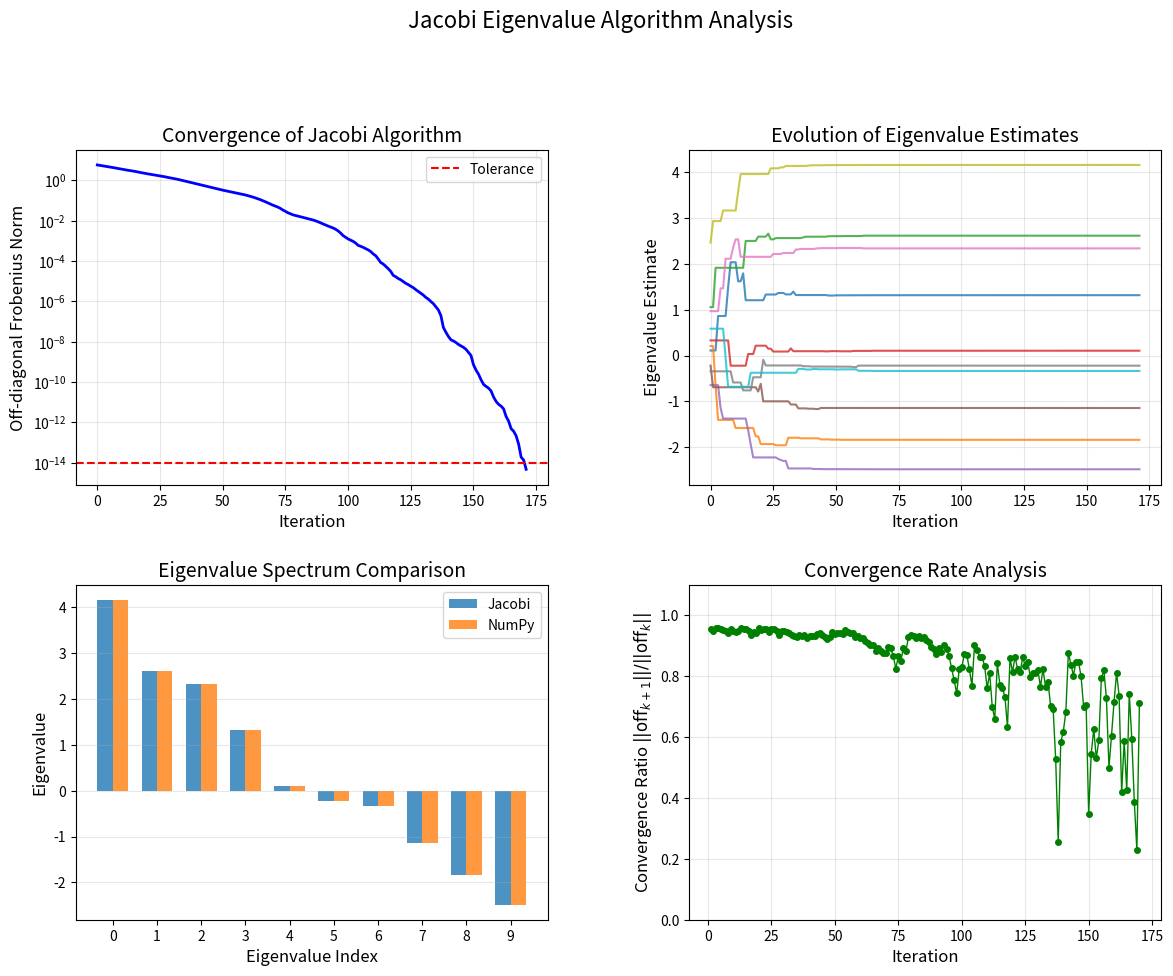

Source code (Python):
import numpy as np
import matplotlib.pyplot as plt
from matplotlib.gridspec import GridSpec

np.random.seed(42)

def jacobi_rotation(A, p, q):
    """
    Compute a single Jacobi rotation to eliminate element A[p,q].
    
    Parameters:
    -----------
    A : ndarray
        Symmetric matrix to be transformed
    p, q : int
        Indices of the off-diagonal element to eliminate (p < q)
    
    Returns:
    --------
    c, s : float
        Cosine and sine of the rotation angle
    """
    if A[p, q] == 0:
        return 1.0, 0.0
    
    tau = (A[q, q] - A[p, p]) / (2 * A[p, q])
    
    # Choose the smaller root for numerical stability
    if tau >= 0:
        t = 1.0 / (tau + np.sqrt(1 + tau**2))
    else:
        t = -1.0 / (-tau + np.sqrt(1 + tau**2))
    
    c = 1.0 / np.sqrt(1 + t**2)
    s = t * c
    
    return c, s


def apply_jacobi_rotation(A, V, p, q, c, s):
    """
    Apply Jacobi rotation to matrix A and accumulate in eigenvector matrix V.
    
    This computes A' = J^T A J where J is the rotation matrix.
    """
    n = A.shape[0]
    
    # Update columns/rows p and q of A
    for i in range(n):
        if i != p and i != q:
            a_ip = A[i, p]
            a_iq = A[i, q]
            A[i, p] = c * a_ip - s * a_iq
            A[p, i] = A[i, p]
            A[i, q] = s * a_ip + c * a_iq
            A[q, i] = A[i, q]
    
    # Update diagonal and off-diagonal elements at (p,p), (q,q), (p,q)
    a_pp = A[p, p]
    a_qq = A[q, q]
    a_pq = A[p, q]
    
    A[p, p] = c**2 * a_pp - 2 * s * c * a_pq + s**2 * a_qq
    A[q, q] = s**2 * a_pp + 2 * s * c * a_pq + c**2 * a_qq
    A[p, q] = 0.0
    A[q, p] = 0.0
    
    # Accumulate eigenvectors
    for i in range(n):
        v_ip = V[i, p]
        v_iq = V[i, q]
        V[i, p] = c * v_ip - s * v_iq
        V[i, q] = s * v_ip + c * v_iq


def off_diagonal_norm(A):
    """
    Compute the Frobenius norm of off-diagonal elements.
    """
    n = A.shape[0]
    off_sum = 0.0
    for i in range(n):
        for j in range(i + 1, n):
            off_sum += 2 * A[i, j]**2
    return np.sqrt(off_sum)


def find_max_off_diagonal(A):
    """
    Find the indices of the largest off-diagonal element.
    """
    n = A.shape[0]
    max_val = 0.0
    p, q = 0, 1
    
    for i in range(n):
        for j in range(i + 1, n):
            if abs(A[i, j]) > max_val:
                max_val = abs(A[i, j])
                p, q = i, j
    
    return p, q

def jacobi_eigenvalue(A, tol=1e-10, max_iter=1000):
    """
    Compute eigenvalues and eigenvectors using the Jacobi algorithm.
    
    Parameters:
    -----------
    A : ndarray
        Real symmetric matrix
    tol : float
        Convergence tolerance for off-diagonal norm
    max_iter : int
        Maximum number of iterations
    
    Returns:
    --------
    eigenvalues : ndarray
        Array of eigenvalues (diagonal of final matrix)
    eigenvectors : ndarray
        Matrix of eigenvectors (columns)
    history : dict
        Convergence history including off-diagonal norms
    """
    n = A.shape[0]
    
    # Work with a copy
    A = A.copy().astype(float)
    
    # Initialize eigenvector matrix as identity
    V = np.eye(n)
    
    # Track convergence
    history = {
        'off_diagonal_norm': [],
        'iterations': 0,
        'eigenvalue_estimates': []
    }
    
    for iteration in range(max_iter):
        off_norm = off_diagonal_norm(A)
        history['off_diagonal_norm'].append(off_norm)
        history['eigenvalue_estimates'].append(np.diag(A).copy())
        
        if off_norm < tol:
            history['iterations'] = iteration
            break
        
        # Find largest off-diagonal element
        p, q = find_max_off_diagonal(A)
        
        # Compute rotation parameters
        c, s = jacobi_rotation(A, p, q)
        
        # Apply rotation
        apply_jacobi_rotation(A, V, p, q, c, s)
    
    else:
        history['iterations'] = max_iter
    
    eigenvalues = np.diag(A)
    
    # Sort by eigenvalue magnitude
    idx = np.argsort(eigenvalues)[::-1]
    eigenvalues = eigenvalues[idx]
    eigenvectors = V[:, idx]
    
    return eigenvalues, eigenvectors, history

# Generate a random symmetric matrix
n = 5
M = np.random.randn(n, n)
A = (M + M.T) / 2  # Symmetrize

print("Original Matrix A:")
print(A)
print(f"\nMatrix dimension: {n}x{n}")
print(f"Initial off-diagonal norm: {off_diagonal_norm(A):.6f}")

# Run Jacobi algorithm
eigenvalues, eigenvectors, history = jacobi_eigenvalue(A, tol=1e-12)

print("Jacobi Algorithm Results:")
print(f"Converged in {history['iterations']} iterations")
print(f"\nEigenvalues: {eigenvalues}")

# Compare with NumPy
np_eigenvalues, np_eigenvectors = np.linalg.eigh(A)
np_eigenvalues = np.sort(np_eigenvalues)[::-1]

print(f"\nNumPy eigenvalues: {np_eigenvalues}")
print(f"\nMax eigenvalue error: {np.max(np.abs(eigenvalues - np_eigenvalues)):.2e}")

# Verify eigenvector orthogonality
orthogonality = eigenvectors.T @ eigenvectors
print("Eigenvector orthogonality check (V^T V):")
print(f"Max deviation from identity: {np.max(np.abs(orthogonality - np.eye(n))):.2e}")

# Verify eigenvalue equation: A*v = lambda*v
for i in range(n):
    residual = A @ eigenvectors[:, i] - eigenvalues[i] * eigenvectors[:, i]
    print(f"Eigenvalue {i+1}: λ = {eigenvalues[i]:+.6f}, residual norm = {np.linalg.norm(residual):.2e}")

# Test on larger matrix to see convergence clearly
n_large = 10
M_large = np.random.randn(n_large, n_large)
A_large = (M_large + M_large.T) / 2

eigenvalues_large, eigenvectors_large, history_large = jacobi_eigenvalue(A_large, tol=1e-14)

print(f"Matrix size: {n_large}x{n_large}")
print(f"Iterations to converge: {history_large['iterations']}")

# Create comprehensive visualization
fig = plt.figure(figsize=(14, 10))
gs = GridSpec(2, 2, figure=fig, hspace=0.3, wspace=0.3)

# Plot 1: Convergence of off-diagonal norm
ax1 = fig.add_subplot(gs[0, 0])
iterations = range(len(history_large['off_diagonal_norm']))
ax1.semilogy(iterations, history_large['off_diagonal_norm'], 'b-', linewidth=2)
ax1.set_xlabel('Iteration', fontsize=12)
ax1.set_ylabel('Off-diagonal Frobenius Norm', fontsize=12)
ax1.set_title('Convergence of Jacobi Algorithm', fontsize=14)
ax1.grid(True, alpha=0.3)
ax1.axhline(y=1e-14, color='r', linestyle='--', label='Tolerance')
ax1.legend()

# Plot 2: Evolution of eigenvalue estimates
ax2 = fig.add_subplot(gs[0, 1])
eigenvalue_history = np.array(history_large['eigenvalue_estimates'])
for i in range(n_large):
    ax2.plot(iterations, eigenvalue_history[:, i], linewidth=1.5, alpha=0.8)
ax2.set_xlabel('Iteration', fontsize=12)
ax2.set_ylabel('Eigenvalue Estimate', fontsize=12)
ax2.set_title('Evolution of Eigenvalue Estimates', fontsize=14)
ax2.grid(True, alpha=0.3)

# Plot 3: Eigenvalue spectrum comparison
ax3 = fig.add_subplot(gs[1, 0])
x_pos = np.arange(n_large)
width = 0.35
np_eigs_large = np.sort(np.linalg.eigvalsh(A_large))[::-1]
bars1 = ax3.bar(x_pos - width/2, eigenvalues_large, width, label='Jacobi', alpha=0.8)
bars2 = ax3.bar(x_pos + width/2, np_eigs_large, width, label='NumPy', alpha=0.8)
ax3.set_xlabel('Eigenvalue Index', fontsize=12)
ax3.set_ylabel('Eigenvalue', fontsize=12)
ax3.set_title('Eigenvalue Spectrum Comparison', fontsize=14)
ax3.set_xticks(x_pos)
ax3.legend()
ax3.grid(True, alpha=0.3, axis='y')

# Plot 4: Convergence rate analysis
ax4 = fig.add_subplot(gs[1, 1])
off_norms = np.array(history_large['off_diagonal_norm'])
if len(off_norms) > 2:
    # Compute convergence ratios
    ratios = off_norms[1:-1] / off_norms[:-2]
    ax4.plot(range(1, len(ratios) + 1), ratios, 'go-', markersize=4, linewidth=1)
    ax4.set_xlabel('Iteration', fontsize=12)
    ax4.set_ylabel('Convergence Ratio $||\\text{off}_{k+1}|| / ||\\text{off}_k||$', fontsize=12)
    ax4.set_title('Convergence Rate Analysis', fontsize=14)
    ax4.grid(True, alpha=0.3)
    ax4.set_ylim([0, 1.1])

plt.suptitle('Jacobi Eigenvalue Algorithm Analysis', fontsize=16, y=1.02)
plt.savefig('plot.png', dpi=150, bbox_inches='tight', facecolor='white')
plt.show()

print("\nPlot saved to 'plot.png'")

# Demonstrate scaling behavior
sizes = [5, 10, 15, 20, 25]
iteration_counts = []

for size in sizes:
    M = np.random.randn(size, size)
    A_test = (M + M.T) / 2
    _, _, hist = jacobi_eigenvalue(A_test, tol=1e-10)
    iteration_counts.append(hist['iterations'])
    print(f"n = {size:2d}: {hist['iterations']:4d} iterations")

print(f"\nIterations scale roughly as O(n²): ratio ≈ {iteration_counts[-1]/iteration_counts[0]:.1f} for n ratio of {sizes[-1]/sizes[0]:.1f}")